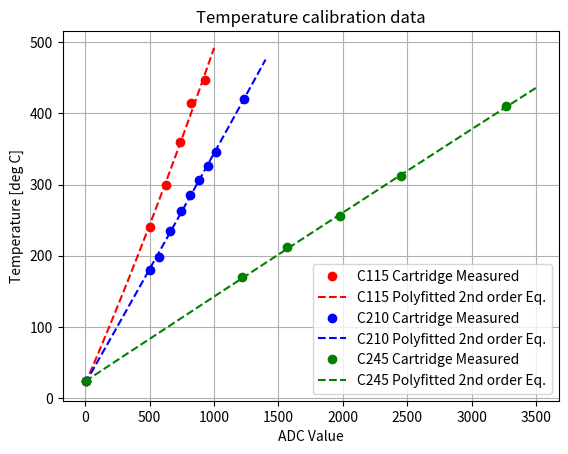

Here is the Python script that generated this plot:
#!/usr/bin/env python
"""
This script first plots measured temperatures VS ADC readings for JBC T210 and T245 handles.
The fitted 3rd degree plynomial for each curve is then printed to the terminal.

[redacted]
Date: 2023-07-21
"""
import numpy as np
import matplotlib.pyplot as plt


#########################################################
# Measured values for T115 handle with C115-007 cartridge
#########################################################

x_t115 = [7, 500, 630, 734, 825, 930]
y_t115 = [24, 240, 300, 360, 415, 446]

#  Fit a polynomal equation with degree 2
model = np.poly1d(np.polyfit(x_t115, y_t115, 2))
plt.plot(x_t115,y_t115, 'or')

X_t115 = np.linspace(0, 1000, 20)
Y_t115 = X_t115*X_t115*model[2] + X_t115*model[1] + model[0]

plt.plot(X_t115,Y_t115, '--r')

# Print eq
temp = "Equation_T115: " + str(model[2]) + " * x^2 + " + str(model[1]) + "* x + " + str(model[0]) 
print(temp)

#########################################################
# Measured values for T210 handle with C210-007 cartridge
#########################################################
x_t210 = [7, 500, 570, 660, 740, 810, 880, 950, 1015, 1231]
y_t210 = [24, 180, 198, 235, 263, 285, 307, 326, 345, 420]

#  Fit a polynomal equation with degree 2
model = np.poly1d(np.polyfit(x_t210, y_t210, 2))
plt.plot(x_t210,y_t210, 'ob')

X_t210 = np.linspace(0, 1400, 20)
Y_t210 = X_t210*X_t210*model[2] + X_t210*model[1] + model[0]

plt.plot(X_t210,Y_t210, '--b')

# Print eq
temp = "Equation_T210: " + str(model[2]) + " * x^2 + " + str(model[1]) + "* x + " + str(model[0]) 
print(temp)

#########################################################
# Measured values for T245 handle with C245-945 cartridge
#########################################################
x_t245 = [7,1220, 1570, 1980, 2450, 3270]
y_t245 = [24, 170, 212, 256, 312, 410]

#  Fit a polynomal equation with degree 2
model = np.poly1d(np.polyfit(x_t245, y_t245, 2))
plt.plot(x_t245,y_t245, 'og')

X_t245 = np.linspace(0, 3500, 20)
Y_t245 = X_t245*X_t245*model[2] + X_t245*model[1] + model[0]

plt.plot(X_t245,Y_t245, '--g')

# Print eq
temp = "Equation_T245: " + str(model[2]) + " * x^2 + " + str(model[1]) + "* x + " + str(model[0]) 
print(temp)




plt.title("Temperature calibration data")
plt.xlabel("ADC Value")
plt.ylabel("Temperature [deg C]")
plt.legend(('C115 Cartridge Measured', 'C115 Polyfitted 2nd order Eq.','C210 Cartridge Measured', 'C210 Polyfitted 2nd order Eq.','C245 Cartridge Measured', 'C245 Polyfitted 2nd order Eq.'),
           loc='lower right')

plt.grid(True)
plt.show()


